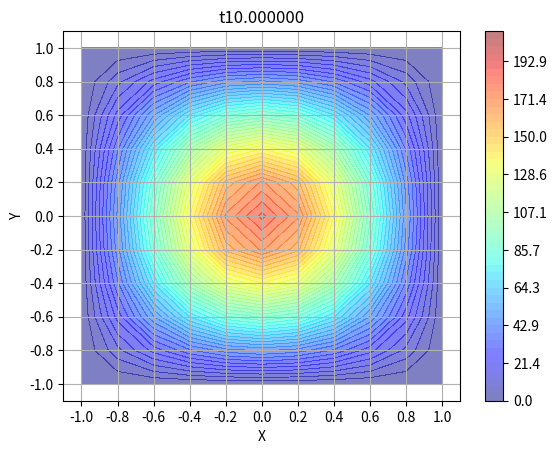

This chart was generated by the following Python code: (Note: this script raises an exception after producing the figure.)

import sympy as sy
import numpy as np

# Ploteo de soluciones
from matplotlib import cm
import matplotlib.pyplot as plt
from mpl_toolkits.mplot3d import Axes3D

# Matrices sparse
from scipy.sparse import spdiags
from scipy.sparse.linalg import spsolve


def create_A(r, N):
    diag_0 = np.full((N * N), 1. + 2. * r)

    diag1 = np.tile(np.concatenate(
        (np.array([0.0]), np.full(N - 1, -r / 2.))), N)
    diag_1 = np.tile(np.concatenate(
        (np.full(N - 1, -r / 2.), np.array([0.0]))), N)

    diag_N = np.full((N * N), -1 * r / 2.)

    return spdiags([diag_N, diag_1, diag_0, diag1, diag_N], [-N, -1, 0, 1, N], N ** 2, N ** 2).tocsr()


A = sy.Matrix(create_A(0.5, 5).todense())
A


def create_B_hat(r, N):
    diag_0 = np.full((N * N), 1. - 2. * r)

    diag1 = np.tile(np.concatenate(
        (np.array([0.0]), np.full((N - 1,), r / 2.))), N)
    diag_1 = np.tile(np.concatenate(
        (np.full((N - 1,), r / 2.), np.array([0.0]))), N)

    diag_N = np.full((N * N), r / 2.)

    return spdiags([diag_N, diag_1, diag_0, diag1, diag_N], [-N, -1, 0, 1, N], N ** 2, N ** 2).tocsr()


B_hat = sy.Matrix(create_B_hat(0.5, 5).todense())
B_hat


def fro(X, Y):
    return np.abs((X ** 2 - 1) * (Y ** 2 - 1)) / (1 + X ** 2 + Y ** 2)


# Vectorizando la función de mcondiciones iniciales
fro = np.vectorize(fro)

# Discretización del dominio

dx = dy = 1 / 5.

x = np.arange(-1, 1 + dx, dx)
y = np.arange(-1, 1 + dx, dy)

Nx = x.shape[0]
Ny = y.shape[0]

XX, YY = np.meshgrid(x, y)

# Coeficiente de estabilización (CFL)
r = 0.25

# Coeficiente de difusión
D = 1e-3

# Calculando dt
dt = r * dx ** 2 / D

# Tiempo inicial
t = 0.0
# Tiempo total
T = 77

# Inicialización de variable para condiciones iniciales.
# Las fronteras serán iguales a cero
u = np.zeros((Nx, Ny))

# Aplicar función de condiciones iniciales a u
u = fro(XX, YY) * 200.

# Crear matriz A
A = create_A(r, u.shape[0] - 2)

# Crear matriz B sombrero
B_hat = create_B_hat(r, u.shape[0] - 2)

# Ciclo principal
for k in range(1, T):
    # Convertir u de 2D a 1D usando función aplanar (flatten)
    u_flat = u[1:-1, 1:-1].flatten()

    # Creando vector de carga (load vector en inglés)
    b = B_hat * u_flat

    # Resolución del sistema de ecuaciones para matrices sparse.
    # Se obtiene la nueva solución en el timepo t + dt * k
    u_flat = spsolve(A, b)

    # Convertir u de 1D a 2D nuevamente
    u[1:-1, 1:-1] = u_flat.reshape((u.shape[0] - 2, u.shape[1] - 2))

    # Avanzar en el tiempo
    t += k * dt

    # Plotear solución y salvarla como png
    fig = plt.figure()
    ax = fig.add_subplot(111)
    cb = ax.contourf(XX, YY, u, cmap=cm.jet,
                     levels=np.linspace(0, 200 + dt, 50), alpha=0.5)
    ax.set_xticks(x)
    ax.set_yticks(y)
    ax.set_xlim([-1.1, 1.1])
    ax.set_ylim([-1.1, 1.1])
    ax.set_xlabel('X')
    ax.set_ylabel('Y')
    plt.colorbar(cb)
    plt.grid()
    plt.title('t%f' % t)

    plt.savefig('cr/time_%05d.png' % k)
    plt.close()
